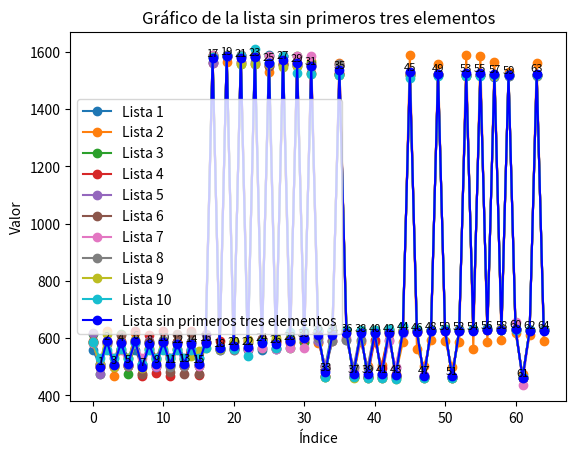

Write Python code to recreate this figure.
# -*- coding: utf-8 -*-
"""crontol_IR.ipynb

Automatically generated by Colaboratory.

Original file is located at
    https://colab.research.google.com/<link-removed>

Input
"""

347711, 8792, 4309, 558, 508, 587, 501, 587, 531, 557, 508, 584, 504, 591, 503, 588, 526, 559, 531, 585, 1564, 560, 1589, 561, 1589, 559, 1590, 560, 1590, 562, 1587, 594, 1554, 597, 1552, 588, 503, 626, 1522, 621, 470, 628, 463, 623, 468, 622, 469, 627, 1520, 624, 467, 629, 1520, 629, 464, 629, 1518, 631, 1519, 636, 1513, 632, 1516, 631, 462, 630, 1519, 631, 2410733, 8790, 4287, 588, 500, 624, 467, 587, 505, 618, 474, 584, 507, 584, 505, 588, 502, 587, 506, 584, 1591, 561, 1565, 585, 1565, 585, 1588, 593, 1531, 587, 1566, 582, 1563, 586, 1569, 584, 503, 589, 1560, 618, 473, 588, 502, 588, 505, 616, 474, 586, 1589, 563, 502, 593, 1557, 590, 499, 588, 1590, 561, 1587, 586, 1565, 595, 1530, 618, 474, 610, 1563, 590, 2510622, 8792, 4286, 616, 473, 587, 504, 614, 475, 587, 505, 586, 502, 588, 505, 587, 505, 586, 502, 586, 1588, 564, 1586, 591, 1558, 563, 1586, 565, 1585, 594, 1554, 564, 1586, 588, 1562, 626, 465, 623, 1524, 628, 465, 624, 466, 618, 473, 627, 463, 622, 1527, 626, 466, 628, 1519, 629, 463, 630, 1519, 630, 1518, 631, 1520, 629, 1520, 631, 462, 627, 1519, 628, 2010074, 8797, 4281, 590, 498, 590, 499, 589, 503, 624, 467, 612, 477, 624, 469, 587, 502, 624, 470, 587, 1561, 590, 1583, 565, 1584, 593, 1557, 597, 1552, 591, 1558, 588, 1560, 596, 1553, 622, 469, 623, 1525, 628, 464, 627, 464, 595, 495, 620, 470, 624, 1525, 623, 468, 627, 1522, 626, 465, 629, 1519, 630, 1519, 630, 1519, 629, 1520, 628, 465, 626, 1520, 630, 2307477, 8793, 4286, 618, 473, 584, 507, 583, 507, 583, 508, 590, 499, 584, 532, 562, 504, 586, 503, 615, 1560, 561, 1588, 586, 1564, 561, 1587, 597, 1553, 563, 1587, 587, 1562, 600, 1549, 590, 502, 590, 1557, 595, 498, 620, 470, 619, 473, 593, 497, 619, 1530, 626, 465, 624, 1524, 628, 465, 626, 1521, 629, 1521, 631, 1518, 631, 1519, 631, 462, 627, 1521, 630, 2361384, 8832, 4250, 582, 508, 586, 505, 611, 503, 594, 474, 586, 529, 585, 481, 614, 476, 618, 473, 587, 1587, 563, 1586, 562, 1587, 565, 1584, 597, 1552, 591, 1558, 599, 1551, 621, 1528, 624, 469, 627, 1520, 628, 464, 629, 462, 628, 462, 628, 463, 627, 1521, 630, 462, 629, 1520, 631, 461, 631, 1517, 631, 1519, 632, 1518, 631, 1519, 630, 462, 628, 1520, 628, 2514057, 8790, 4289, 583, 506, 585, 531, 560, 506, 583, 532, 561, 503, 587, 530, 562, 529, 561, 503, 586, 1589, 564, 1585, 558, 1591, 562, 1587, 564, 1585, 562, 1587, 564, 1585, 564, 1585, 601, 491, 593, 1555, 602, 490, 594, 496, 625, 466, 591, 500, 622, 1526, 621, 472, 627, 1520, 626, 466, 626, 1521, 629, 1521, 631, 1517, 632, 1518, 656, 438, 627, 1520, 631, 2339487, 8790, 4289, 585, 506, 581, 508, 585, 504, 587, 503, 562, 528, 594, 500, 583, 504, 587, 508, 588, 1583, 560, 1590, 560, 1590, 584, 1565, 588, 1561, 564, 1585, 591, 1559, 599, 1550, 602, 489, 590, 1558, 594, 498, 595, 496, 624, 467, 621, 469, 626, 1522, 628, 464, 626, 1522, 630, 462, 628, 1520, 630, 1520, 630, 1519, 632, 1517, 631, 461, 630, 1517, 632, 2355335, 8796, 4282, 587, 507, 614, 499, 563, 529, 594, 496, 566, 523, 563, 528, 563, 528, 537, 555, 565, 1582, 563, 1587, 589, 1559, 592, 1559, 591, 1557, 600, 1549, 598, 1551, 626, 1523, 628, 464, 630, 1518, 630, 462, 629, 461, 630, 461, 631, 459, 630, 1518, 631, 462, 629, 1518, 631, 462, 630, 1517, 631, 1519, 631, 1517, 632, 1518, 628, 465, 627, 1521, 628, 2363514, 8794, 4284, 588, 529, 560, 531, 563, 526, 584, 508, 559, 531, 559, 532, 560, 531, 559, 532, 564, 1584, 564, 1586, 563, 1585, 539, 1612, 587, 1560, 565, 1585, 621, 1528, 625, 1524, 630, 464, 629, 1519, 629, 463, 630, 461, 630, 460, 632, 459, 641, 1508, 631, 462, 630, 1516, 633, 461, 630, 1516, 633, 1517, 632, 1518, 630, 1521, 629, 463, 627, 1521, 630,

input_data = [347711, 8792, 4309, 558, 508, 587, 501, 587, 531, 557, 508, 584, 504, 591, 503, 588, 526, 559, 531, 585, 1564, 560, 1589, 561, 1589, 559, 1590, 560, 1590, 562, 1587, 594, 1554, 597, 1552, 588, 503, 626, 1522, 621, 470, 628, 463, 623, 468, 622, 469, 627, 1520, 624, 467, 629, 1520, 629, 464, 629, 1518, 631, 1519, 636, 1513, 632, 1516, 631, 462, 630, 1519, 631, 2410733, 8790, 4287, 588, 500, 624, 467, 587, 505, 618, 474, 584, 507, 584, 505, 588, 502, 587, 506, 584, 1591, 561, 1565, 585, 1565, 585, 1588, 593, 1531, 587, 1566, 582, 1563, 586, 1569, 584, 503, 589, 1560, 618, 473, 588, 502, 588, 505, 616, 474, 586, 1589, 563, 502, 593, 1557, 590, 499, 588, 1590, 561, 1587, 586, 1565, 595, 1530, 618, 474, 610, 1563, 590, 2510622, 8792, 4286, 616, 473, 587, 504, 614, 475, 587, 505, 586, 502, 588, 505, 587, 505, 586, 502, 586, 1588, 564, 1586, 591, 1558, 563, 1586, 565, 1585, 594, 1554, 564, 1586, 588, 1562, 626, 465, 623, 1524, 628, 465, 624, 466, 618, 473, 627, 463, 622, 1527, 626, 466, 628, 1519, 629, 463, 630, 1519, 630, 1518, 631, 1520, 629, 1520, 631, 462, 627, 1519, 628, 2010074, 8797, 4281, 590, 498, 590, 499, 589, 503, 624, 467, 612, 477, 624, 469, 587, 502, 624, 470, 587, 1561, 590, 1583, 565, 1584, 593, 1557, 597, 1552, 591, 1558, 588, 1560, 596, 1553, 622, 469, 623, 1525, 628, 464, 627, 464, 595, 495, 620, 470, 624, 1525, 623, 468, 627, 1522, 626, 465, 629, 1519, 630, 1519, 630, 1519, 629, 1520, 628, 465, 626, 1520, 630, 2307477, 8793, 4286, 618, 473, 584, 507, 583, 507, 583, 508, 590, 499, 584, 532, 562, 504, 586, 503, 615, 1560, 561, 1588, 586, 1564, 561, 1587, 597, 1553, 563, 1587, 587, 1562, 600, 1549, 590, 502, 590, 1557, 595, 498, 620, 470, 619, 473, 593, 497, 619, 1530, 626, 465, 624, 1524, 628, 465, 626, 1521, 629, 1521, 631, 1518, 631, 1519, 631, 462, 627, 1521, 630, 2361384, 8832, 4250, 582, 508, 586, 505, 611, 503, 594, 474, 586, 529, 585, 481, 614, 476, 618, 473, 587, 1587, 563, 1586, 562, 1587, 565, 1584, 597, 1552, 591, 1558, 599, 1551, 621, 1528, 624, 469, 627, 1520, 628, 464, 629, 462, 628, 462, 628, 463, 627, 1521, 630, 462, 629, 1520, 631, 461, 631, 1517, 631, 1519, 632, 1518, 631, 1519, 630, 462, 628, 1520, 628, 2514057, 8790, 4289, 583, 506, 585, 531, 560, 506, 583, 532, 561, 503, 587, 530, 562, 529, 561, 503, 586, 1589, 564, 1585, 558, 1591, 562, 1587, 564, 1585, 562, 1587, 564, 1585, 564, 1585, 601, 491, 593, 1555, 602, 490, 594, 496, 625, 466, 591, 500, 622, 1526, 621, 472, 627, 1520, 626, 466, 626, 1521, 629, 1521, 631, 1517, 632, 1518, 656, 438, 627, 1520, 631, 2339487, 8790, 4289, 585, 506, 581, 508, 585, 504, 587, 503, 562, 528, 594, 500, 583, 504, 587, 508, 588, 1583, 560, 1590, 560, 1590, 584, 1565, 588, 1561, 564, 1585, 591, 1559, 599, 1550, 602, 489, 590, 1558, 594, 498, 595, 496, 624, 467, 621, 469, 626, 1522, 628, 464, 626, 1522, 630, 462, 628, 1520, 630, 1520, 630, 1519, 632, 1517, 631, 461, 630, 1517, 632, 2355335, 8796, 4282, 587, 507, 614, 499, 563, 529, 594, 496, 566, 523, 563, 528, 563, 528, 537, 555, 565, 1582, 563, 1587, 589, 1559, 592, 1559, 591, 1557, 600, 1549, 598, 1551, 626, 1523, 628, 464, 630, 1518, 630, 462, 629, 461, 630, 461, 631, 459, 630, 1518, 631, 462, 629, 1518, 631, 462, 630, 1517, 631, 1519, 631, 1517, 632, 1518, 628, 465, 627, 1521, 628, 2363514, 8794, 4284, 588, 529, 560, 531, 563, 526, 584, 508, 559, 531, 559, 532, 560, 531, 559, 532, 564, 1584, 564, 1586, 563, 1585, 539, 1612, 587, 1560, 565, 1585, 621, 1528, 625, 1524, 630, 464, 629, 1519, 629, 463, 630, 461, 630, 460, 632, 459, 641, 1508, 631, 462, 630, 1516, 633, 461, 630, 1516, 633, 1517, 632, 1518, 630, 1521, 629, 463, 627, 1521, 630, ]

"""Cuenta los datos del input_data"""

cantidad = len(input_data)
print (cantidad)

input_list =[347711, 8792, 4309, 558, 508, 587, 501, 587, 531, 557, 508, 584, 504, 591, 503, 588, 526, 559, 531, 585, 1564, 560, 1589, 561, 1589, 559, 1590, 560, 1590, 562, 1587, 594, 1554, 597, 1552, 588, 503, 626, 1522, 621, 470, 628, 463, 623, 468, 622, 469, 627, 1520, 624, 467, 629, 1520, 629, 464, 629, 1518, 631, 1519, 636, 1513, 632, 1516, 631, 462, 630, 1519, 631]

"""Cuenta los datos de la primera lista de input_list"""

cantidad2 = len(input_list)
print (cantidad2)

"""Arreglo de listas"""

lista_sig =[]

lista = []

for dato in input_data:
  if dato>347000:
    lista=[dato]
    lista_sig.append(lista)
  elif lista:

    lista.append(dato)

print(lista_sig)

"""Verifica la cantidad de datos en cada lista"""

for dato in lista_sig:
  print(len(dato), end=', ')

"""Mostrar los datos en el rango adecuado

"""

import matplotlib.pyplot as plt


# Trazar todas las listas en un solo gráfico
for lista in lista_sig:
    plt.plot(lista[3:], marker='o', linestyle='-', label=f'Lista {lista_sig.index(lista) + 1}')

# Agregar etiquetas y título
plt.xlabel('Eje X')
plt.ylabel('Eje Y')
plt.title('Gráfico de listas')

# Mostrar leyenda
plt.legend()

# Mostrar el gráfico
plt.show()

# Transponer la lista para tener las listas agrupadas por índice
listas_transpuestas = list(map(list, zip(*lista_sig)))

# Calcular el promedio de cada dato
promedios = [sum(datos) / len(datos) for datos in listas_transpuestas]
promed_sin3= promedios[4:]

print(promed_sin3)

import matplotlib.pyplot as plt

# Crear el gráfico
plt.plot(range(1, len(promed_sin3) + 1), promed_sin3, marker='o', linestyle='-', color='b', label='Lista sin primeros tres elementos')

# Agregar etiquetas y título
plt.xlabel('Índice')
plt.ylabel('Valor')
plt.title('Gráfico de la lista sin primeros tres elementos')

# Agregar el valor de x en cada punto
for x, y in zip(range(1, len(promed_sin3) + 1), promed_sin3):
    plt.text(x, y, f'{x}', ha='center', va='bottom', fontsize=8, color='black')


# Mostrar leyenda
plt.legend()

# Mostrar el gráfico
plt.show()

#lista con los 32 bits
lista_pares = promed_sin3[::2]
bits=len(lista_pares)

print (lista_pares)
print(bits, "bits")

binario=[('1' if lista_pares[i] > 1400 else '0')  for i in range(32) ]
binario=''.join(binario)
binario

cod=[int(binario[i*8 : (i+1)*8],2)  for i in range(4)]
cod

"""El codigo obtenido para la tecla 7 es:"""

[hex(val) for val in cod]

"""
INTEGRANTES:

* [redacted]
* [redacted]
* [redacted]
 * tecla 7"""